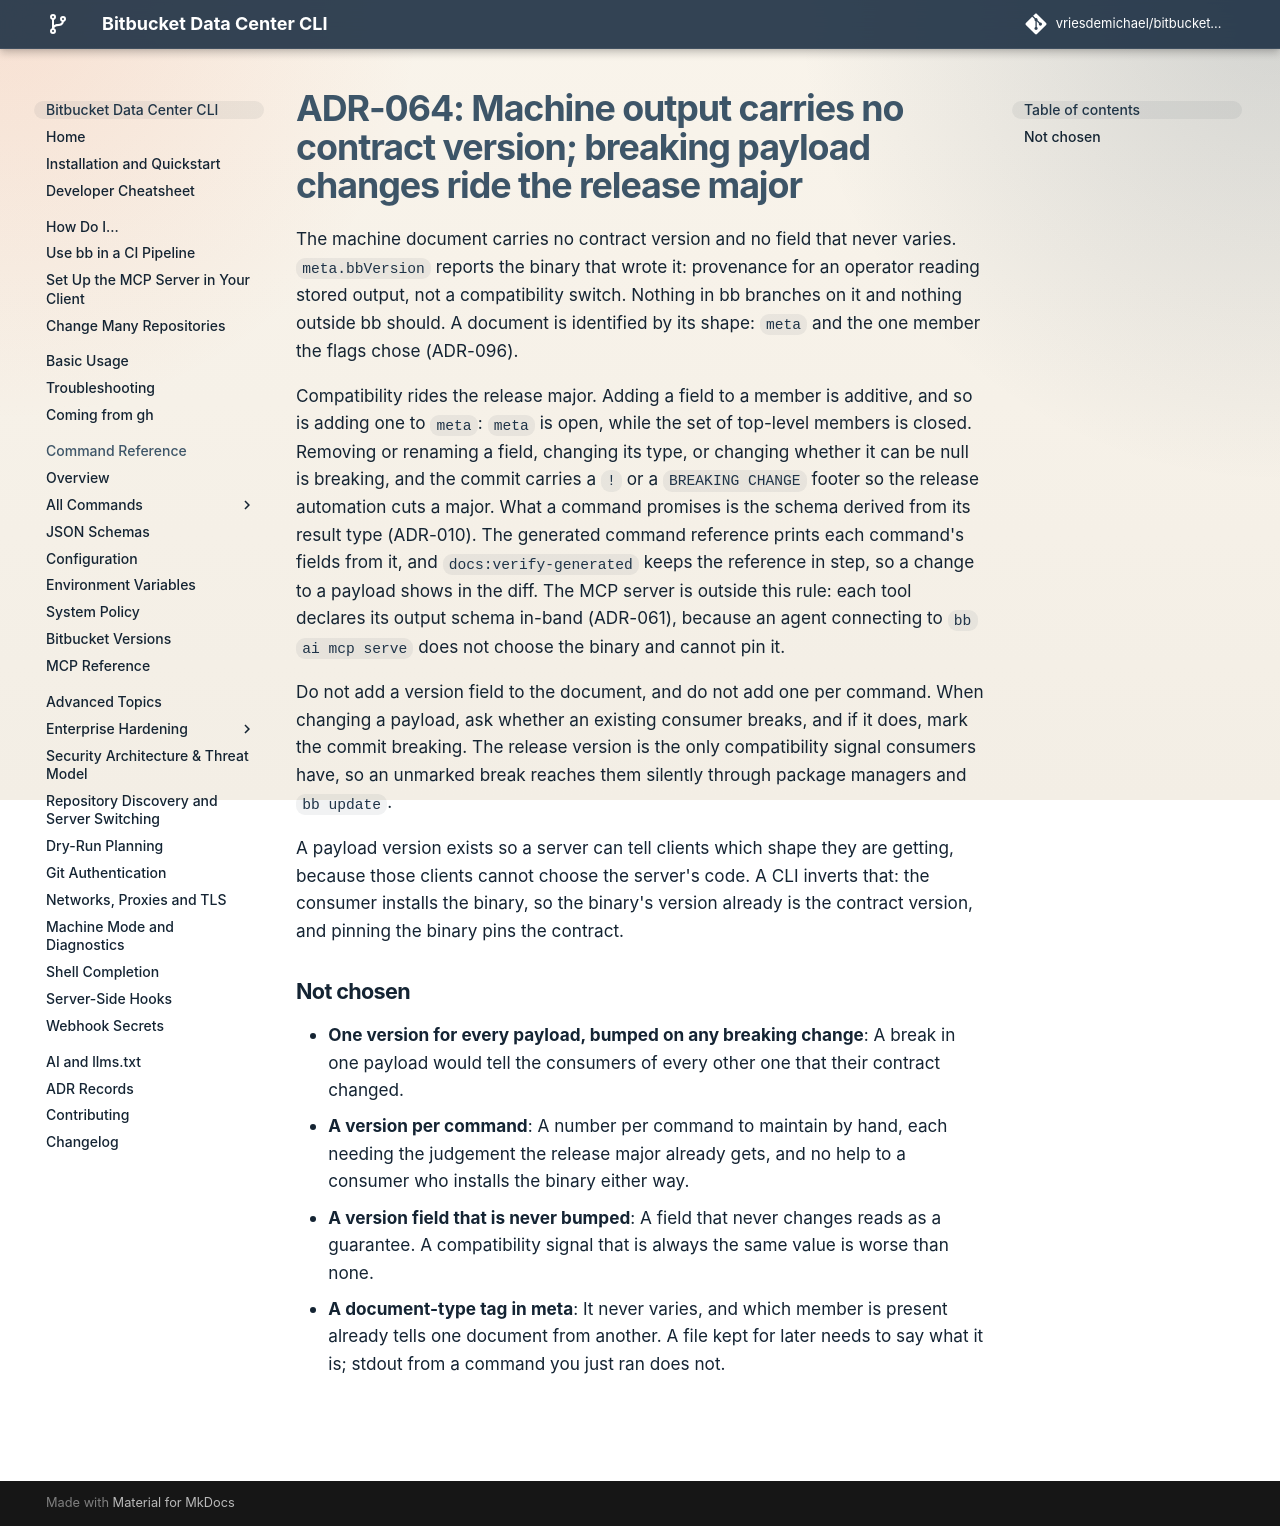

repository: vriesdemichael/bitbucket-data-center-cli · page: v6/adr/064-machine-output-carries-no-contract-version/index.html · generator: mkdocs

---
search:
  boost: 0.3
---

# ADR-064: Machine output carries no contract version; breaking payload changes ride the release major

The machine document carries no contract version and no field that never varies. `meta.bbVersion` reports the binary that wrote it: provenance for an operator reading stored output, not a compatibility switch. Nothing in bb branches on it and nothing outside bb should. A document is identified by its shape: `meta` and the one member the flags chose (ADR-096).

Compatibility rides the release major. Adding a field to a member is additive, and so is adding one to `meta`: `meta` is open, while the set of top-level members is closed. Removing or renaming a field, changing its type, or changing whether it can be null is breaking, and the commit carries a `!` or a `BREAKING CHANGE` footer so the release automation cuts a major. What a command promises is the schema derived from its result type (ADR-010). The generated command reference prints each command's fields from it, and `docs:verify-generated` keeps the reference in step, so a change to a payload shows in the diff. The MCP server is outside this rule: each tool declares its output schema in-band (ADR-061), because an agent connecting to `bb ai mcp serve` does not choose the binary and cannot pin it.

Do not add a version field to the document, and do not add one per command. When changing a payload, ask whether an existing consumer breaks, and if it does, mark the commit breaking. The release version is the only compatibility signal consumers have, so an unmarked break reaches them silently through package managers and `bb update`.

A payload version exists so a server can tell clients which shape they are getting, because those clients cannot choose the server's code. A CLI inverts that: the consumer installs the binary, so the binary's version already is the contract version, and pinning the binary pins the contract.

## Not chosen

- **One version for every payload, bumped on any breaking change**: A break in one payload would tell the consumers of every other one that their contract changed.
- **A version per command**: A number per command to maintain by hand, each needing the judgement the release major already gets, and no help to a consumer who installs the binary either way.
- **A version field that is never bumped**: A field that never changes reads as a guarantee. A compatibility signal that is always the same value is worse than none.
- **A document-type tag in meta**: It never varies, and which member is present already tells one document from another. A file kept for later needs to say what it is; stdout from a command you just ran does not.
